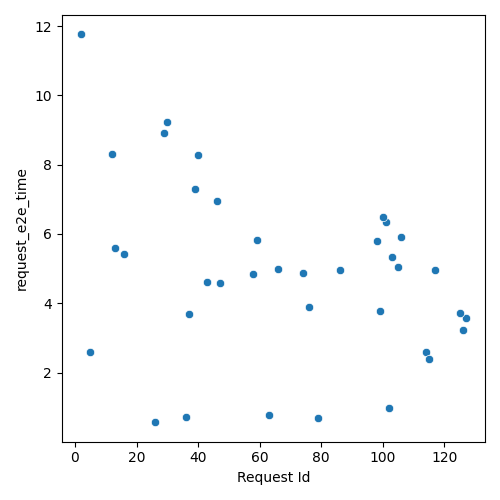

Source data for this figure (header and first rows):
Request Id, request_e2e_time
5, 2.58
26, 0.566
36, 0.7061
13, 5.587
16, 5.413
63, 0.7687
37, 3.689
79, 0.6883
43, 4.609
12, 8.304
47, 4.574
58, 4.847
2, 11.76
102, 0.9742
39, 7.295
76, 3.882
29, 8.918
46, 6.942
59, 5.82
66, 4.996
74, 4.874
30, 9.219
40, 8.29
99, 3.766
86, 4.947
114, 2.592
115, 2.389
98, 5.798
103, 5.329
105, 5.051
126, 3.241
127, 3.564
101, 6.33
100, 6.488
125, 3.731
106, 5.911
117, 4.969
